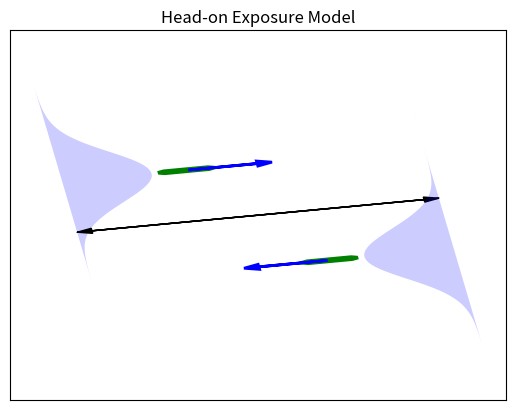

This chart was generated by the following Python code:
import numpy as np
import matplotlib.pyplot as plt
from scipy.stats import norm
from matplotlib.patches import Polygon

plt.close('all')

speeds = np.array([7.58, 7.58])
breadths = np.array([33.4, 33.4])
lengths = np.array([214, 214])
mus = np.array([300, 300])
sigmas = np.array([150, 150])
waypoints = np.array([[-600, -100], [600, 100]])
links = np.array([[waypoints[0], waypoints[1]],
                  [waypoints[1], waypoints[0]]])

ship = np.array([[-0.5, -0.3], [-0.4, -0.5], [0.3, -0.5], [0.4, -0.3],
                [0.5, 0.0], [0.4, 0.3], [0.3, 0.5], [-0.4, 0.5], [-0.5, 0.3]])
contour = np.array([[-0.5, -0.5], [0.5, -0.5], [0.5, 0.5], [-0.5, 0.5]])

plot_scale = 30


def create_vector(link):
    vector = link[1]-link[0]
    vector_len = np.sqrt(vector[0]**2 + vector[1]**2)
    vector_norm = vector / vector_len
    return vector_norm


def rotation_matrix_2D(psi, x0):
    R = np.array([[np.cos(psi), -np.sin(psi)],
                  [np.sin(psi), np.cos(psi)]])
    x1 = R.dot(x0)
    return x1


mu12 = mus[0] + mus[1]
sigma12 = np.sqrt(sigmas[0]**2 + sigmas[1]**2)
breadth12 = np.sum(breadths) / 2.0
term1 = norm.cdf(+breadth12, loc=mu12, scale=sigma12)
term2 = norm.cdf(-breadth12, loc=mu12, scale=sigma12)
P = term1 - term2

origin = []
dx = []
dy = []
angle = []
vector = []
u = []
for i in range(2):
    origin.append(links[i][0])
    dx.append(links[i, 1, 0] - links[i, 0, 0])
    dy.append(links[i, 1, 1] - links[i, 0, 1])
    angle.append(np.arctan2(dy[-1], dx[-1]))
    vector.append(create_vector(links[i, :, :]))
    u.append(vector[-1] * speeds[i])

fig, ax = plt.subplots()

for i in range(2):
    lateral = 6.0*np.arange(-sigmas[i], sigmas[i], 0.01)
    pdf = norm.pdf(lateral, loc=mus[i], scale=sigmas[i])
    if i == 0:
        auto_scale = 2.0*sigmas[i] / max(pdf)
        label_link = 'Link'
        label_vel = 'Velocity'
    else:
        label_link = ''
        label_vel = ''
    dist_poly = np.array([auto_scale * pdf, lateral])
    dist_poly = rotation_matrix_2D(angle[i], dist_poly)
    dist_poly[0, :] += origin[i][0]
    dist_poly[1, :] += origin[i][1]
    plot_dis = Polygon(np.transpose(dist_poly), facecolor='b', alpha=0.2)
    ship_poly = np.array([ship[:, 0] * lengths[i], ship[:, 1] * breadths[i]])
    ship_poly[0, :] += 2.0 * lengths[i]
    ship_poly[1, :] += mus[i]
    ship_poly = rotation_matrix_2D(angle[i], ship_poly)
    ship_poly[0, :] += origin[i][0]
    ship_poly[1, :] += origin[i][1]
    plot_ship = Polygon(np.transpose(ship_poly), facecolor='g')
    ax.arrow(origin[i][0], origin[i][1], dx[i], dy[i],
             head_width=30, head_length=50, length_includes_head=True,
             fc='k', ec='k', label=label_link)
    ax.add_patch(plot_dis)
    ax.add_patch(plot_ship)
    arrow = np.array([2.0 * lengths[i], mus[i]])
    arrow = rotation_matrix_2D(angle[i], arrow)
    arrow[0] += origin[i][0]
    arrow[1] += origin[i][1]
    ax.arrow(arrow[0], arrow[1], plot_scale*u[i][0],
             plot_scale*u[i][1], head_width=30, head_length=50,
             linewidth=2, fc='blue', ec='blue', label=label_vel)

ax.axes.get_xaxis().set_visible(False)
ax.axes.get_yaxis().set_visible(False)
plt.title('Head-on Exposure Model')
plt.show()
plt.legend()
plt.axis('equal')

print(P)

# https://en.wikipedia.org/wiki/Sum_of_normally_distributed_random_variables#:~:text=This%20means%20that%20the%20sum,squares%20of%20the%20standard%20deviations).
